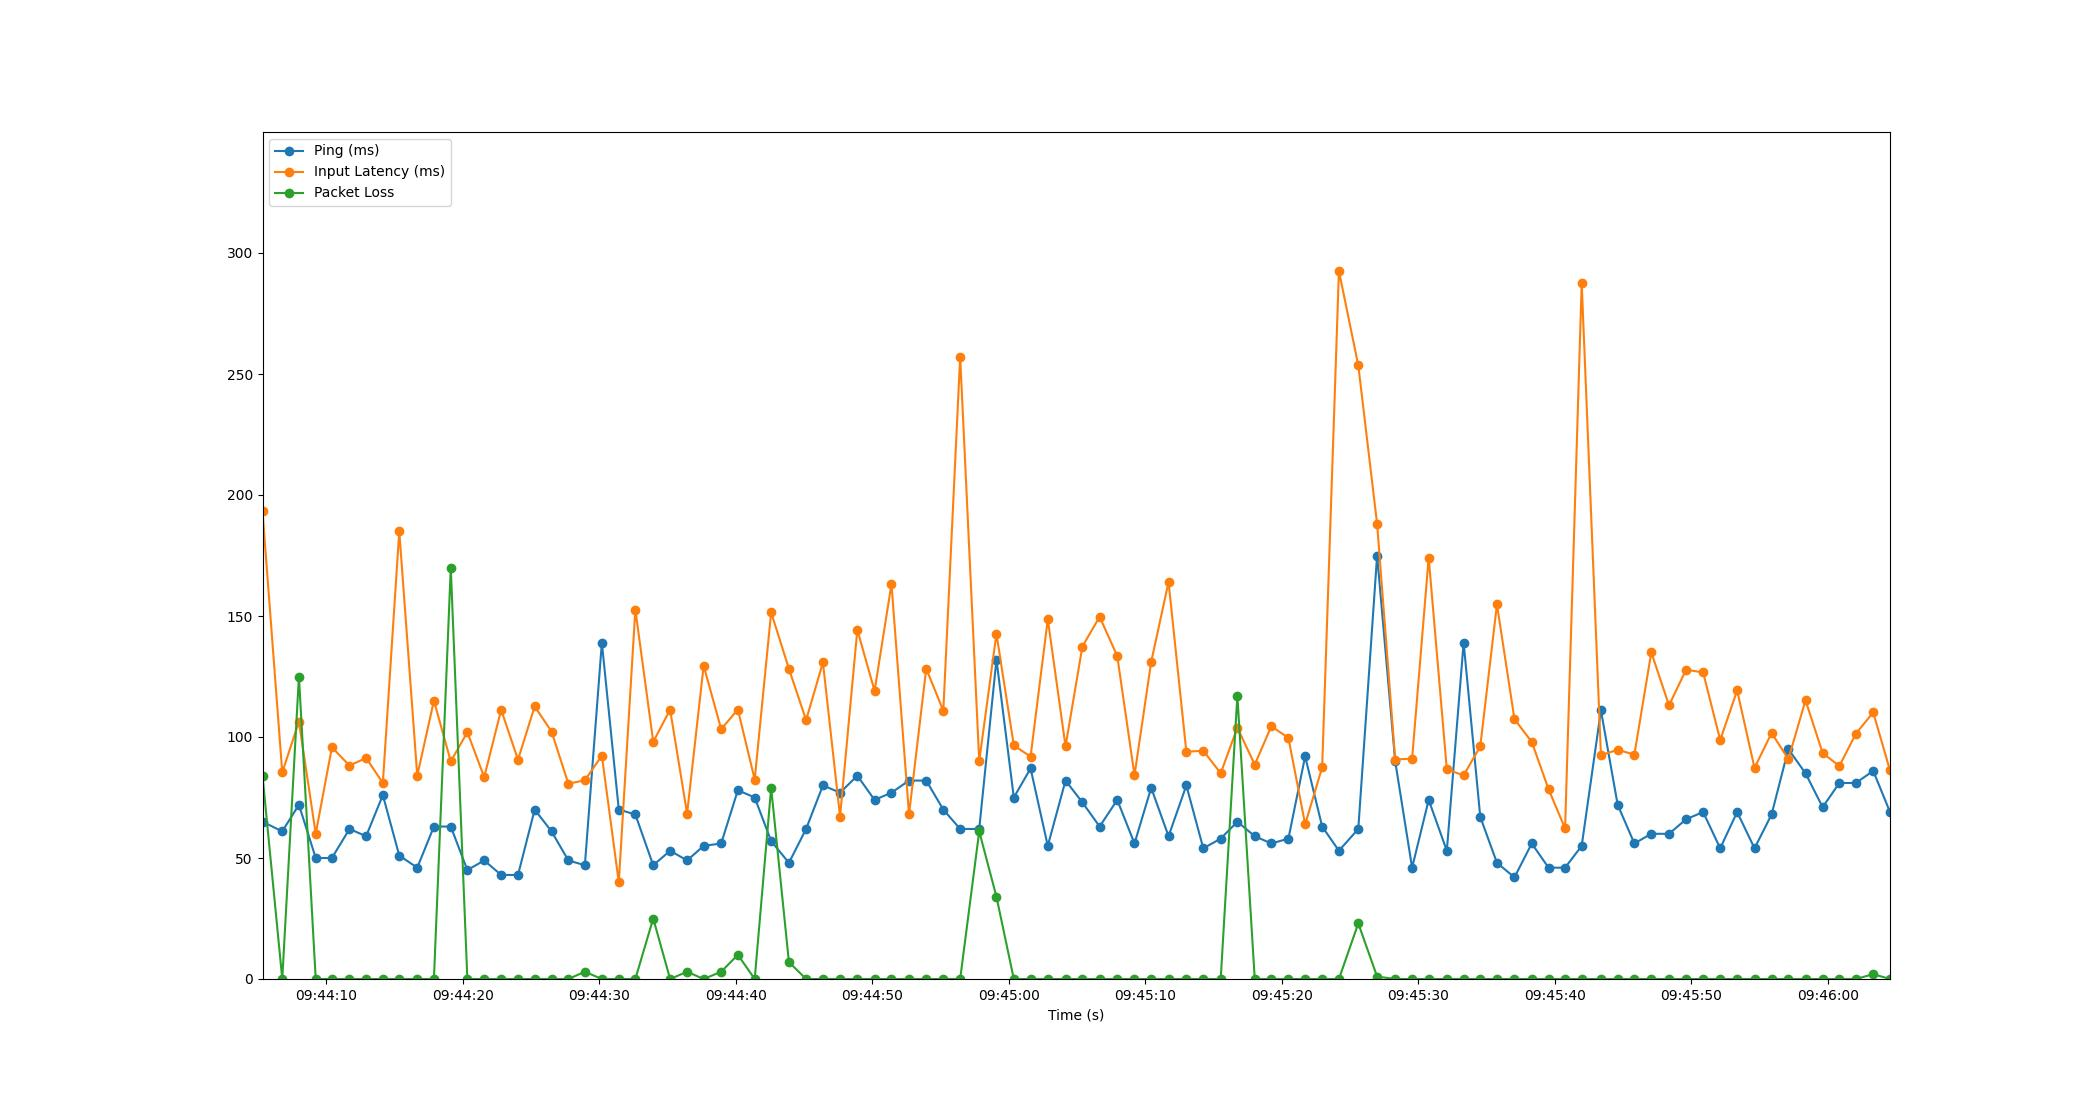

The data file committed next to this chart (first rows):
Time, Timestamp, Ping, Packet Loss, Input Latency
2.6226043701171875e-06, 2023-07-11 09:44:05.339410, 65, 84, 193.3
1.447, 2023-07-11 09:44:06.786326, 61, 0, 85.36
2.668, 2023-07-11 09:44:08.007087, 72, 125, 106.4
3.898, 2023-07-11 09:44:09.237107, 50, 0, 60.01
5.083, 2023-07-11 09:44:10.422703, 50, 0, 95.75
6.372, 2023-07-11 09:44:11.710946, 62, 0, 88.21
7.588, 2023-07-11 09:44:12.927049, 59, 0, 91.32
8.814, 2023-07-11 09:44:14.153667, 76, 0, 81.02
10.02, 2023-07-11 09:44:15.356576, 51, 0, 185
11.33, 2023-07-11 09:44:16.673633, 46, 0, 84.02
12.55, 2023-07-11 09:44:17.894110, 63, 0, 115
13.79, 2023-07-11 09:44:19.128930, 63, 170, 89.91
15, 2023-07-11 09:44:20.342182, 45, 0, 102
16.24, 2023-07-11 09:44:21.577859, 49, 0, 83.4
17.48, 2023-07-11 09:44:22.817093, 43, 0, 111.2
18.71, 2023-07-11 09:44:24.053020, 43, 0, 90.62
19.93, 2023-07-11 09:44:25.273833, 70, 0, 112.6
21.17, 2023-07-11 09:44:26.508613, 61, 0, 102.3
22.4, 2023-07-11 09:44:27.739320, 49, 0, 80.72
23.61, 2023-07-11 09:44:28.949086, 47, 3, 82.11
24.85, 2023-07-11 09:44:30.194022, 139, 0, 92.31
26.1, 2023-07-11 09:44:31.434522, 70, 0, 39.96
27.31, 2023-07-11 09:44:32.646315, 68, 0, 152.7
28.62, 2023-07-11 09:44:33.956189, 47, 25, 98.02
29.85, 2023-07-11 09:44:35.193719, 53, 0, 111.3
31.1, 2023-07-11 09:44:36.436336, 49, 3, 68.34
32.31, 2023-07-11 09:44:37.649909, 55, 0, 129.5
33.59, 2023-07-11 09:44:38.932459, 56, 3, 103.2
34.82, 2023-07-11 09:44:40.154642, 78, 10, 111.3
36.05, 2023-07-11 09:44:41.388695, 75, 0, 82.43
37.25, 2023-07-11 09:44:42.592970, 57, 79, 151.5
38.56, 2023-07-11 09:44:43.894595, 48, 7, 128.2
39.81, 2023-07-11 09:44:45.152539, 62, 0, 107
41.05, 2023-07-11 09:44:46.384826, 80, 0, 130.8
42.3, 2023-07-11 09:44:47.640157, 77, 0, 67.11
43.57, 2023-07-11 09:44:48.904647, 84, 0, 144.3
44.83, 2023-07-11 09:44:50.168100, 74, 0, 119.1
46.07, 2023-07-11 09:44:51.405735, 77, 0, 163.2
47.35, 2023-07-11 09:44:52.690262, 82, 0, 68
48.61, 2023-07-11 09:44:53.950229, 82, 0, 128.2
49.86, 2023-07-11 09:44:55.202379, 70, 0, 110.9
51.1, 2023-07-11 09:44:56.436906, 62, 0, 257.1
52.49, 2023-07-11 09:44:57.832438, 62, 61, 90.03
53.75, 2023-07-11 09:44:59.093972, 132, 34, 142.7
55.03, 2023-07-11 09:45:00.367039, 75, 0, 96.5
56.25, 2023-07-11 09:45:01.594002, 87, 0, 91.9
57.51, 2023-07-11 09:45:02.854371, 55, 0, 148.7
58.81, 2023-07-11 09:45:04.153481, 82, 0, 96.12
60.05, 2023-07-11 09:45:05.387080, 73, 0, 137.4
61.31, 2023-07-11 09:45:06.651048, 63, 0, 149.7
62.6, 2023-07-11 09:45:07.941459, 74, 0, 133.5
63.87, 2023-07-11 09:45:09.204718, 56, 0, 84.17
65.09, 2023-07-11 09:45:10.427074, 79, 0, 131
66.36, 2023-07-11 09:45:11.699139, 59, 0, 164.1
67.66, 2023-07-11 09:45:13.003046, 80, 0, 93.91
68.9, 2023-07-11 09:45:14.242614, 54, 0, 94.32
70.18, 2023-07-11 09:45:15.519082, 58, 0, 85.02
71.4, 2023-07-11 09:45:16.739039, 65, 117, 103.9
72.67, 2023-07-11 09:45:18.012820, 59, 0, 88.6
73.89, 2023-07-11 09:45:19.228385, 56, 0, 104.4
... 36 more rows
